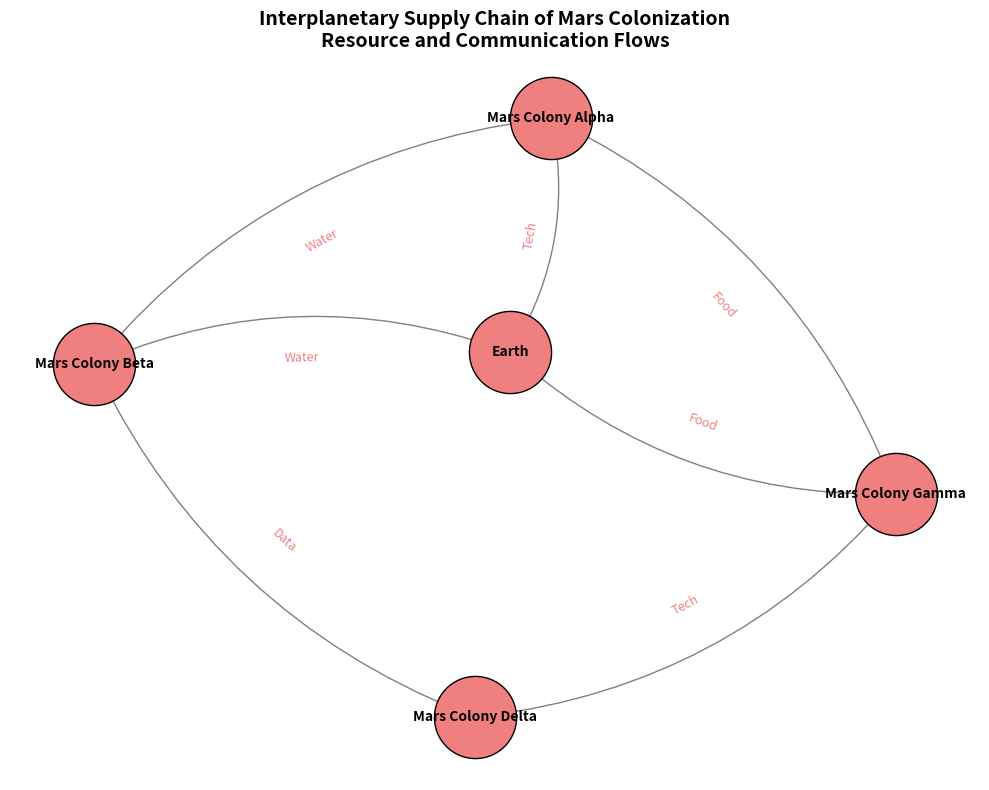

The matplotlib source for this figure:
import matplotlib.pyplot as plt
import networkx as nx

# Create a directed graph
G = nx.DiGraph()

# Add nodes
nodes = ["Earth", "Mars Colony Alpha", "Mars Colony Beta", "Mars Colony Gamma", "Mars Colony Delta"]
G.add_nodes_from(nodes)

# Define directed edges with altered resource types
edges = [
    ("Earth", "Mars Colony Alpha", "Tech"),
    ("Earth", "Mars Colony Beta", "Water"),
    ("Earth", "Mars Colony Gamma", "Food"),
    ("Mars Colony Alpha", "Mars Colony Beta", "Water"),
    ("Mars Colony Beta", "Mars Colony Delta", "Data"),
    ("Mars Colony Delta", "Mars Colony Gamma", "Tech"),
    ("Mars Colony Gamma", "Mars Colony Alpha", "Food")
]

# Add edges to the graph
for source, target, resource in edges:
    G.add_edge(source, target, resource=resource)

# Define a spring layout for the graph
pos = nx.spring_layout(G, seed=42)

# Draw the nodes
plt.figure(figsize=(10, 8))
nx.draw_networkx_nodes(G, pos, node_size=3500, node_color='lightcoral', edgecolors='black')

# Draw the node labels
nx.draw_networkx_labels(G, pos, font_size=10, font_weight='bold')

# Draw the edges with directional arrows
nx.draw_networkx_edges(G, pos, edgelist=G.edges(), arrowstyle='-|>', arrowsize=20, edge_color='gray', connectionstyle='arc3,rad=0.2')

# Draw edge labels for resources
edge_labels = nx.get_edge_attributes(G, 'resource')
nx.draw_networkx_edge_labels(G, pos, edge_labels=edge_labels, font_size=9, font_color='lightcoral')

# Add a title to the plot
plt.title("Interplanetary Supply Chain of Mars Colonization\nResource and Communication Flows", fontsize=14, fontweight='bold')

# Remove axes
plt.axis('off')

# Adjust layout to prevent overlap
plt.tight_layout()

# Display the plot
plt.show()
